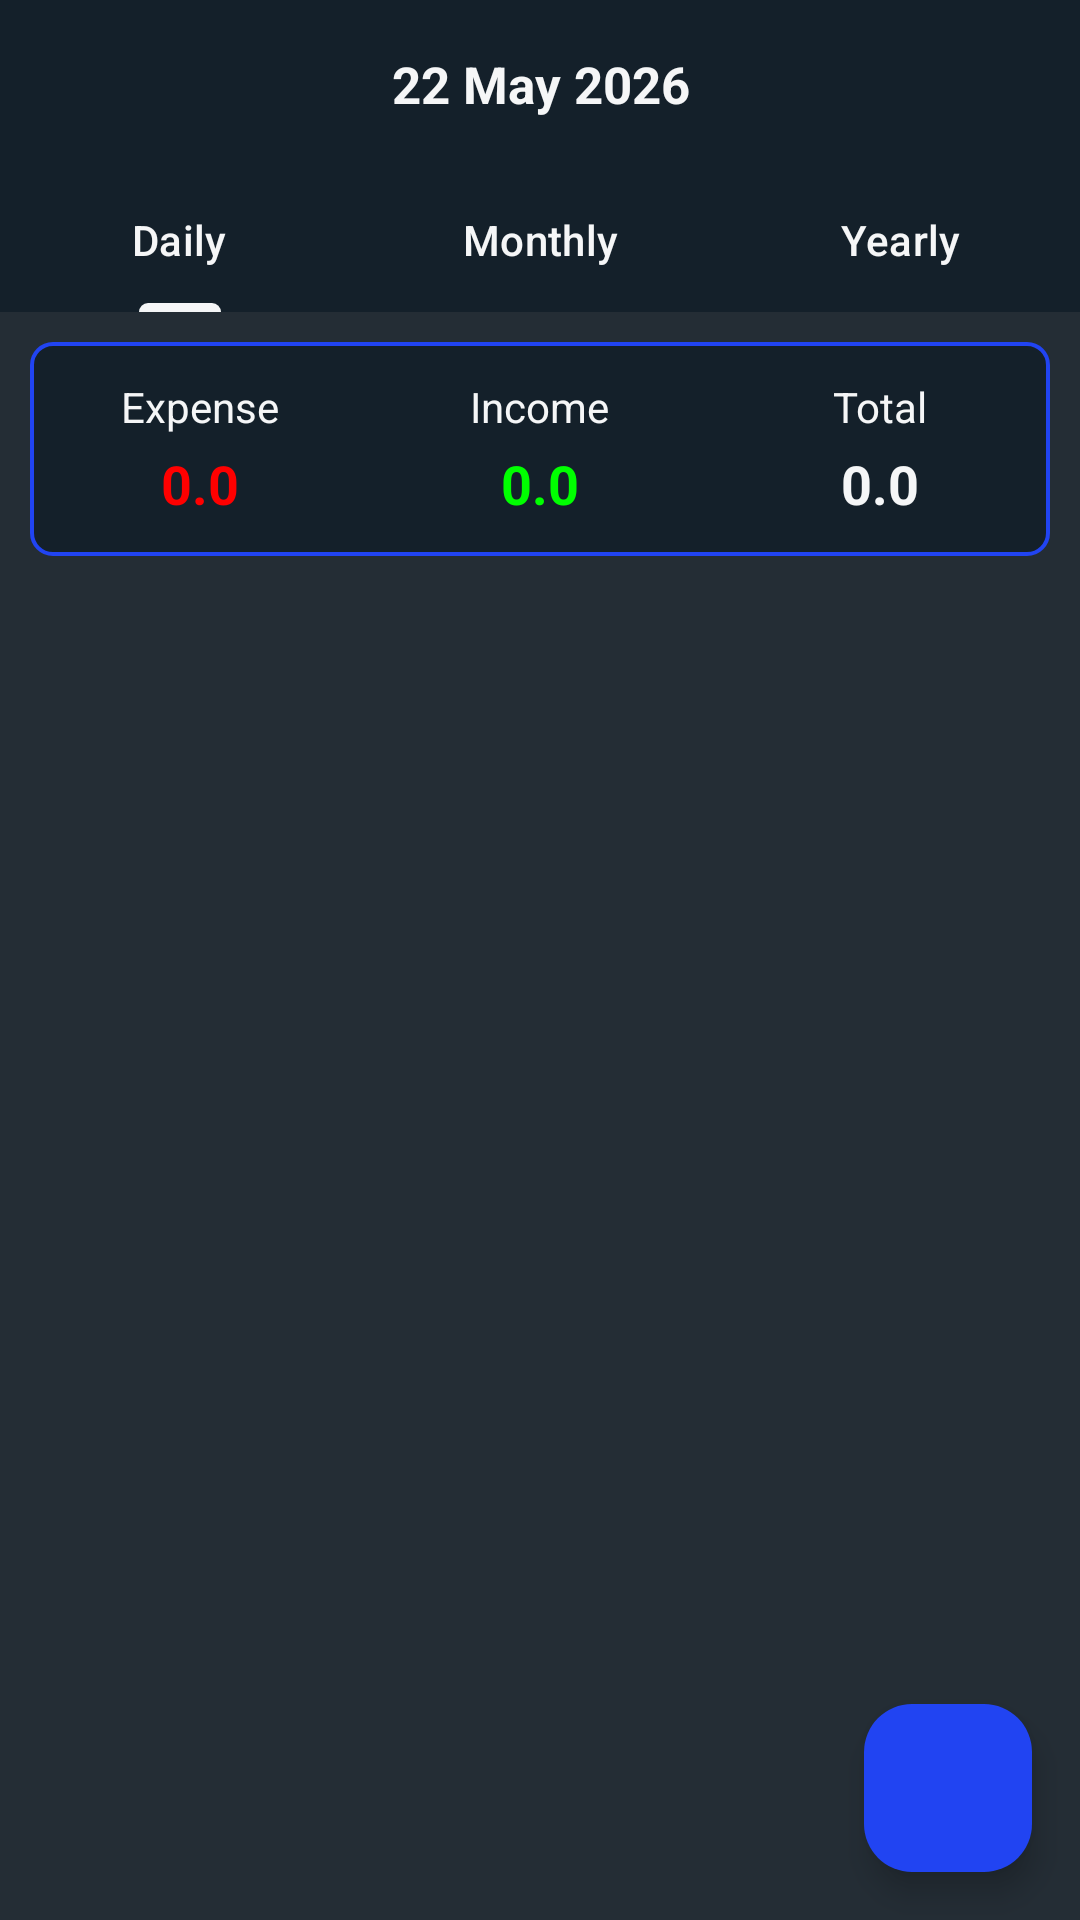

Write the Android layout XML for this screen, with the resource values it uses.
<!-- AndroidManifest.xml: application theme Theme.ExpenseTracker -->
<!-- res/layout/fragment_transaction.xml -->
<?xml version="1.0" encoding="utf-8"?>
<androidx.constraintlayout.widget.ConstraintLayout
    xmlns:android="http://schemas.android.com/apk/res/android"
    xmlns:app="http://schemas.android.com/apk/res-auto"
    xmlns:tools="http://schemas.android.com/tools"
    android:layout_width="match_parent"
    android:layout_height="match_parent"
    android:background="@color/background">

    

    <LinearLayout
        android:id="@+id/linearLayout"
        android:layout_width="match_parent"
        android:layout_height="wrap_content"
        android:background="@color/BluishGray"
        android:gravity="center_vertical"
        android:orientation="horizontal"
        android:paddingHorizontal="8dp"
        android:paddingVertical="8dp"
        app:layout_constraintTop_toTopOf="parent">

        <ImageView
            android:id="@+id/previousDate"
            android:layout_width="40dp"
            android:layout_height="40dp"
            android:padding="8dp"
            android:rotation="180"
            android:src="@drawable/nexticon"
            app:tint="@color/white" />

        <TextView
            android:id="@+id/Date"
            android:layout_width="0dp"
            android:layout_height="wrap_content"
            android:layout_weight="1"
            android:gravity="center"
            android:text="22 May 2026"
            android:textColor="@color/white"
            android:textSize="17sp"
            android:textStyle="bold" />

        <ImageView
            android:id="@+id/nextDate"
            android:layout_width="40dp"
            android:layout_height="40dp"
            android:padding="8dp"
            android:src="@drawable/nexticon"
            app:tint="@color/white" />

    </LinearLayout>

    

    <com.google.android.material.tabs.TabLayout
        android:id="@+id/tabLayout"
        android:layout_width="match_parent"
        android:layout_height="wrap_content"
        android:background="@color/BluishGray"
        app:layout_constraintEnd_toEndOf="parent"
        app:layout_constraintStart_toStartOf="parent"
        app:layout_constraintTop_toBottomOf="@+id/linearLayout"
        app:tabIndicatorColor="@color/white"
        app:tabMode="fixed"
        app:tabTextColor="@color/white">

        <com.google.android.material.tabs.TabItem
            android:id="@+id/daily"
            android:layout_width="wrap_content"
            android:layout_height="wrap_content"
            android:text="Daily" />

        <com.google.android.material.tabs.TabItem
            android:id="@+id/monthly"
            android:layout_width="wrap_content"
            android:layout_height="wrap_content"
            android:text="Monthly" />

        <com.google.android.material.tabs.TabItem
            android:id="@+id/yearly"
            android:layout_width="wrap_content"
            android:layout_height="wrap_content"
            android:text="Yearly" />
    </com.google.android.material.tabs.TabLayout>

    

    <LinearLayout
        android:id="@+id/summaryLayout"
        android:layout_width="match_parent"
        android:layout_height="wrap_content"
        android:layout_marginTop="10dp"
        android:layout_marginHorizontal="10dp"
        android:background="@drawable/input_text_bg"
        android:orientation="horizontal"
        android:paddingVertical="12dp"
        app:layout_constraintTop_toBottomOf="@id/tabLayout">

        

        <LinearLayout
            android:layout_width="0dp"
            android:layout_height="wrap_content"
            android:layout_weight="1"
            android:gravity="center"
            android:orientation="vertical">

            <TextView
                android:layout_width="wrap_content"
                android:layout_height="wrap_content"
                android:text="Expense"
                android:textColor="@color/white"
                android:textSize="14sp" />

            <TextView
                android:id="@+id/expense"
                android:layout_width="wrap_content"
                android:layout_height="wrap_content"
                android:layout_marginTop="4dp"
                android:text="0.0"
                android:textColor="@color/Red"
                android:textSize="18sp"
                android:textStyle="bold" />

        </LinearLayout>

        

        <LinearLayout
            android:layout_width="0dp"
            android:layout_height="wrap_content"
            android:layout_weight="1"
            android:gravity="center"
            android:orientation="vertical">

            <TextView
                android:layout_width="wrap_content"
                android:layout_height="wrap_content"
                android:text="Income"
                android:textColor="@color/white"
                android:textSize="14sp" />

            <TextView
                android:id="@+id/income"
                android:layout_width="wrap_content"
                android:layout_height="wrap_content"
                android:layout_marginTop="4dp"
                android:text="0.0"
                android:textColor="@color/Green"
                android:textSize="18sp"
                android:textStyle="bold" />

        </LinearLayout>

        

        <LinearLayout
            android:layout_width="0dp"
            android:layout_height="wrap_content"
            android:layout_weight="1"
            android:gravity="center"
            android:orientation="vertical">

            <TextView
                android:layout_width="wrap_content"
                android:layout_height="wrap_content"
                android:text="Total"
                android:textColor="@color/white"
                android:textSize="14sp" />

            <TextView
                android:id="@+id/total"
                android:layout_width="wrap_content"
                android:layout_height="wrap_content"
                android:layout_marginTop="4dp"
                android:text="0.0"
                android:textColor="@color/white"
                android:textSize="18sp"
                android:textStyle="bold" />

        </LinearLayout>

    </LinearLayout>

    

    <androidx.recyclerview.widget.RecyclerView
        android:id="@+id/transactionRecyclerView"
        android:layout_width="match_parent"
        android:layout_height="0dp"
        android:layout_marginTop="10dp"
        android:paddingBottom="90dp"
        android:clipToPadding="false"
        tools:listitem="@layout/row_transaction"
        app:layout_constraintTop_toBottomOf="@id/summaryLayout"
        app:layout_constraintBottom_toBottomOf="parent" />

    

    <com.google.android.material.floatingactionbutton.FloatingActionButton
        android:id="@+id/addButtonMain"
        android:layout_width="wrap_content"
        android:layout_height="wrap_content"
        android:layout_margin="16dp"
        app:backgroundTint="@color/Blue"
        app:tint="@color/white"
        app:layout_constraintBottom_toBottomOf="parent"
        app:layout_constraintEnd_toEndOf="parent"
        app:srcCompat="@drawable/add" />

</androidx.constraintlayout.widget.ConstraintLayout>
<!-- res/layout/row_transaction.xml (included above) -->
<?xml version="1.0" encoding="utf-8"?>
<androidx.constraintlayout.widget.ConstraintLayout xmlns:android="http://schemas.android.com/apk/res/android"
    xmlns:app="http://schemas.android.com/apk/res-auto"
    xmlns:tools="http://schemas.android.com/tools"
    android:layout_width="match_parent"
    android:layout_height="wrap_content"
    android:background="@drawable/transaction_row_bg">

    <ImageView
        android:id="@+id/categoryImage"
        android:layout_width="60dp"
        android:layout_height="60dp"
        android:layout_marginStart="16dp"
        android:layout_marginTop="8dp"
        android:layout_marginBottom="8dp"
        android:background="@drawable/category_bg"
        android:padding="16dp"
        android:tint="@color/white"
        app:layout_constraintBottom_toBottomOf="parent"
        app:layout_constraintStart_toStartOf="parent"
        app:layout_constraintTop_toTopOf="parent"
        app:srcCompat="@drawable/accounts" />

    <LinearLayout
        android:id="@+id/linearLayout3"
        android:layout_width="wrap_content"
        android:layout_height="wrap_content"
        android:layout_marginLeft="15dp"
        android:orientation="vertical"
        app:layout_constraintBottom_toBottomOf="@+id/categoryImage"
        app:layout_constraintStart_toEndOf="@+id/categoryImage"
        app:layout_constraintTop_toTopOf="@+id/categoryImage">

        <TextView
            android:id="@+id/categoryName"
            android:layout_width="wrap_content"
            android:layout_height="wrap_content"
            android:text="Fuel"
            android:textColor="@color/white"
            android:textSize="17dp" />

        <LinearLayout
            android:layout_width="wrap_content"
            android:layout_height="wrap_content"
            android:layout_marginTop="5dp"
            android:orientation="horizontal">

            <TextView
                android:id="@+id/modeOfPayment"
                android:layout_width="wrap_content"
                android:layout_height="wrap_content"
                android:background="@drawable/mode_bg"
                android:paddingHorizontal="5dp"
                android:paddingVertical="1dp"
                android:text="Cash"
                android:textColor="@color/white"
                android:textSize="15dp"
                android:textStyle="bold" />

            <TextView
                android:id="@+id/transactionDate"
                android:layout_width="wrap_content"
                android:layout_height="wrap_content"
                android:layout_marginLeft="15dp"
                android:text="17 May 2026"
                android:textColor="@color/white"
                android:textSize="15dp" />
        </LinearLayout>
    </LinearLayout>

    <TextView
        android:id="@+id/transactionAmount"
        android:layout_width="wrap_content"
        android:layout_height="wrap_content"
        android:layout_marginEnd="16dp"
        android:layout_marginTop="18dp"
        android:text="0.00"
        android:textColor="@color/white"
        android:textSize="19dp"
        android:textStyle="bold"
        app:layout_constraintBottom_toBottomOf="@+id/linearLayout3"
        app:layout_constraintEnd_toEndOf="parent"
        app:layout_constraintTop_toTopOf="@+id/linearLayout3" />

</androidx.constraintlayout.widget.ConstraintLayout>
<!-- resources referenced by this layout -->
<resources>
  <color name="Blue">#2144f2</color>
  <color name="BluishGray">#14202a</color>
  <color name="Green">#00FF00</color>
  <color name="Red">#FF0000</color>
  <color name="background">#242d35</color>
  <color name="white">#f5f6f7</color>
  <!-- drawable category_bg (drawable) -->
  <?xml version="1.0" encoding="utf-8"?>
  <shape xmlns:android="http://schemas.android.com/apk/res/android">
      <solid android:color="@color/BluishGray"/>
      <corners android:radius="500dp"/>
  </shape>
  <!-- drawable input_text_bg (drawable) -->
  <?xml version="1.0" encoding="utf-8"?>
  <shape xmlns:android="http://schemas.android.com/apk/res/android">
      <solid android:color="@color/BluishGray"/>
      <stroke android:color="@color/Blue" android:width="1.2dp"/>
      <corners android:radius="7dp"/>
  </shape>
  <!-- drawable mode_bg (drawable) -->
  <?xml version="1.0" encoding="utf-8"?>
  <shape xmlns:android="http://schemas.android.com/apk/res/android">
      <solid android:color="@color/Blue"/>
      <corners android:radius="5dp"/>
  </shape>
  <style name="Theme.ExpenseTracker" parent="Base.Theme.ExpenseTracker" />
  <style name="Base.Theme.ExpenseTracker" parent="Theme.Material3.DayNight.NoActionBar">
          
          
          <item name="colorPrimary">@color/BluishGray</item>
      </style>
</resources>
